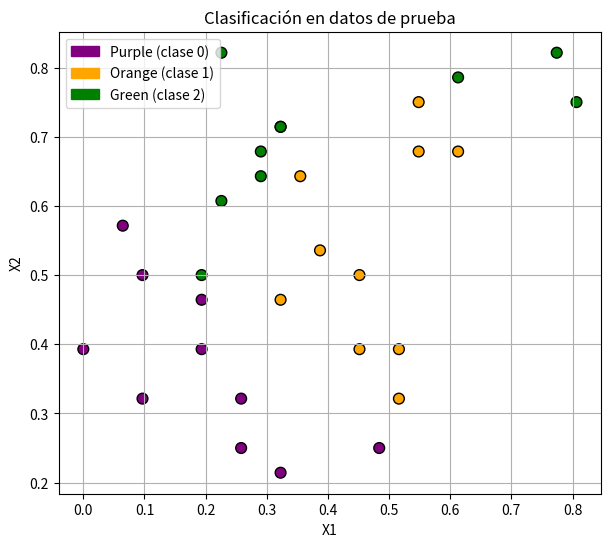
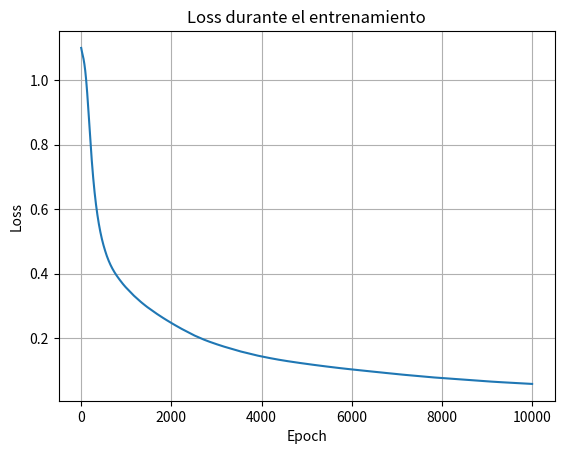

These charts were generated, in order, by the following Python code:
import numpy as np
import matplotlib.pyplot as plt
import matplotlib.patches as mpatches

# ——— Funciones de activación ———
def relu(z):
    return np.maximum(0, z)

def drelu(z):
    return (z > 0).astype(float)

def softmax(z):
    # softmax estable
    z = z - np.max(z, axis=1, keepdims=True)
    exp_z = np.exp(z)
    return exp_z / np.sum(exp_z, axis=1, keepdims=True)

# ——— Pérdida y derivada ———
def cross_entropy(y_true, y_pred):
    eps = 1e-15
    p = np.clip(y_pred, eps, 1-eps)
    return -np.sum(y_true * np.log(p), axis=1)

# ——— Datos de entrenamiento y prueba ———
inputs = np.array([(0.0000, 0.3929), (0.5484, 0.7500), (0.0645, 0.5714), (0.5806,
0.5714),
(0.2258, 0.8929), (0.4839, 0.2500), (0.3226, 0.2143), (0.7742, 0.8214),
(0.4516, 0.5000), (0.4194, 0.0357), (0.4839, 0.2500), (0.3226, 0.7143),
(0.5806, 0.5000), (0.5484, 0.1071), (0.6129, 0.6429), (0.6774, 0.1786),
(0.2258, 0.8214), (0.7419, 0.1429), (0.6452, 1.0000), (0.8387, 0.2500),
(0.9677, 0.3214), (0.3226, 0.4643), (0.3871, 0.5357), (0.3548, 0.1429),
(0.3548, 0.6429), (0.1935, 0.4643), (0.4516, 0.3929), (0.4839, 0.6071),
(0.6129, 0.6786), (0.2258, 0.6071), (0.5161, 0.3214), (0.5484, 0.6786),
(0.3871, 0.8571), (0.6452, 0.6071), (0.1935, 0.3929), (0.6452, 0.3929),
(0.6774, 0.4643), (0.3226, 0.2857), (0.7419, 0.7143), (0.7419, 0.3214),
(1.0000, 0.3929), (0.8065, 0.3929), (0.1935, 0.5000), (0.1613, 0.8214),
(0.2903, 0.9286), (0.3548, 0.0000), (0.2903, 0.6786), (0.5484, 0.9643),
(0.4194, 0.1786), (0.2581, 0.2500), (0.3226, 0.7143), (0.5161, 0.3929),
(0.2903, 0.6429), (0.5484, 0.9286), (0.2581, 0.3214), (0.0968, 0.5000),
(0.6129, 0.7857), (0.0968, 0.3214), (0.6452, 0.9286), (0.8065, 0.7500)])

purple = np.array([1,0,0])
orange = np.array([0,1,0])
green  = np.array([0,0,1])
targets = [purple, orange, purple, orange, green, purple, purple, green,
            orange, purple, purple, green, orange, purple, orange, purple,
              green, purple, green, purple, purple, orange, orange, purple, 
              orange, purple, orange, orange, orange, green, orange, orange, 
              green, orange, purple, orange, orange, purple, orange, orange, 
              purple, orange, green, green, green, purple, green, green, 
              purple, purple, green, orange, green, green, purple, purple,
                green, purple, green, green]

test_inputs = np.array([(0.0000, 0.3929), (0.0645, 0.5714), (0.0968, 0.3214),
(0.0968, 0.5000), (0.2581, 0.3214), (0.1935, 0.4643), (0.2581, 0.2500),
(0.1935, 0.3929), (0.3226, 0.2143), (0.4839, 0.2500), (0.3226, 0.4643),
(0.3871, 0.5357), (0.3548, 0.6429), (0.4516, 0.5000), (0.4516, 0.3929),
(0.5161, 0.3929), (0.5484, 0.7500), (0.6129, 0.6786), (0.5161, 0.3214),
(0.5484, 0.6786), (0.1935, 0.5000), (0.2258, 0.6071), (0.3226, 0.7143),
(0.2903, 0.6786), (0.3226, 0.7143), (0.2258, 0.8214), (0.2903, 0.6429),
(0.6129, 0.7857), (0.7742, 0.8214), (0.8065, 0.7500)])

test_targets = np.array([purple, purple, purple, purple, purple, purple, purple,
purple,
purple, purple, orange, orange, orange, orange, orange, orange,
orange, orange,
orange, orange, green, green, green, green, green, green, green,
green, green, green])

# ——— Hiperparámetros ———
n_input    = 2
n_hidden   = 40        
n_output   = 3
lr         = 0.1
epochs     = 10000

# ——— Inicialización de pesos y sesgos ———
rng = np.random.default_rng(42)
W1 = rng.normal(scale=0.1, size=(n_hidden, n_input))
b1 = np.zeros((1, n_hidden))
W2 = rng.normal(scale=0.1, size=(n_output, n_hidden))
b2 = np.zeros((1, n_output))

# ——— Entrenamiento ———
loss_history = []
N = inputs.shape[0]

for epoch in range(epochs):
    # Forward
    Z1 = inputs.dot(W1.T) + b1     # (N, n_hidden)
    A1 = relu(Z1)                  # (N, n_hidden)
    Z2 = A1.dot(W2.T) + b2         # (N, n_output)
    A2 = softmax(Z2)               # (N, n_output)

    # Pérdida
    loss = np.mean(cross_entropy(targets, A2))
    loss_history.append(loss)

    # Backprop
    dZ2 = (A2 - targets) / N                   # (N, n_output)
    dW2 = dZ2.T.dot(A1)                        # (n_output, n_hidden)
    db2 = np.sum(dZ2, axis=0, keepdims=True)   # (1, n_output)

    dA1 = dZ2.dot(W2)                          # (N, n_hidden)
    dZ1 = dA1 * drelu(Z1)                      # (N, n_hidden)
    dW1 = dZ1.T.dot(inputs)                    # (n_hidden, n_input)
    db1 = np.sum(dZ1, axis=0, keepdims=True)   # (1, n_hidden)

    # Actualización
    W2 -= lr * dW2
    b2 -= lr * db2
    W1 -= lr * dW1
    b1 -= lr * db1

    # (Opcional) imprimir cada 1000 epochs
    if epoch % 1000 == 0:
        print(f"Epoch {epoch}, loss={loss:.4f}")

# ——— Evaluación en test ———
Z1_test = test_inputs.dot(W1.T) + b1
A1_test = relu(Z1_test)
Z2_test = A1_test.dot(W2.T) + b2
A2_test = softmax(Z2_test)

pred_labels = np.argmax(A2_test, axis=1)
true_labels = np.argmax(test_targets, axis=1)
accuracy = np.mean(pred_labels == true_labels)
print(f"Precisión en test: {accuracy*100:.2f}%")

# Colores usados
color_map = {
    0: 'purple',
    1: 'orange',
    2: 'green'
}

# Etiquetas para leyenda
label_map = {
    0: "Purple (clase 0)",
    1: "Orange (clase 1)",
    2: "Green (clase 2)"
}

# Obtener predicciones como índices
pred_labels = np.argmax(A2_test, axis=1)

# Crear colores para cada punto según la clase predicha
colors = [color_map[label] for label in pred_labels]

# Graficar
plt.figure(figsize=(7,6))
plt.scatter(test_inputs[:,0], test_inputs[:,1], c=colors, s=60, edgecolors='k')
plt.title("Clasificación en datos de prueba")
plt.xlabel("X1")
plt.ylabel("X2")
plt.grid(True)

# Agregar leyenda
legend_elements = [mpatches.Patch(color=clr, label=label_map[idx]) for idx, clr in color_map.items()]
plt.legend(handles=legend_elements)
plt.show()


# ——— Gráfica de la pérdida ———
plt.plot(loss_history)
plt.title("Loss durante el entrenamiento")
plt.xlabel("Epoch")
plt.ylabel("Loss")
plt.grid()
plt.show()
